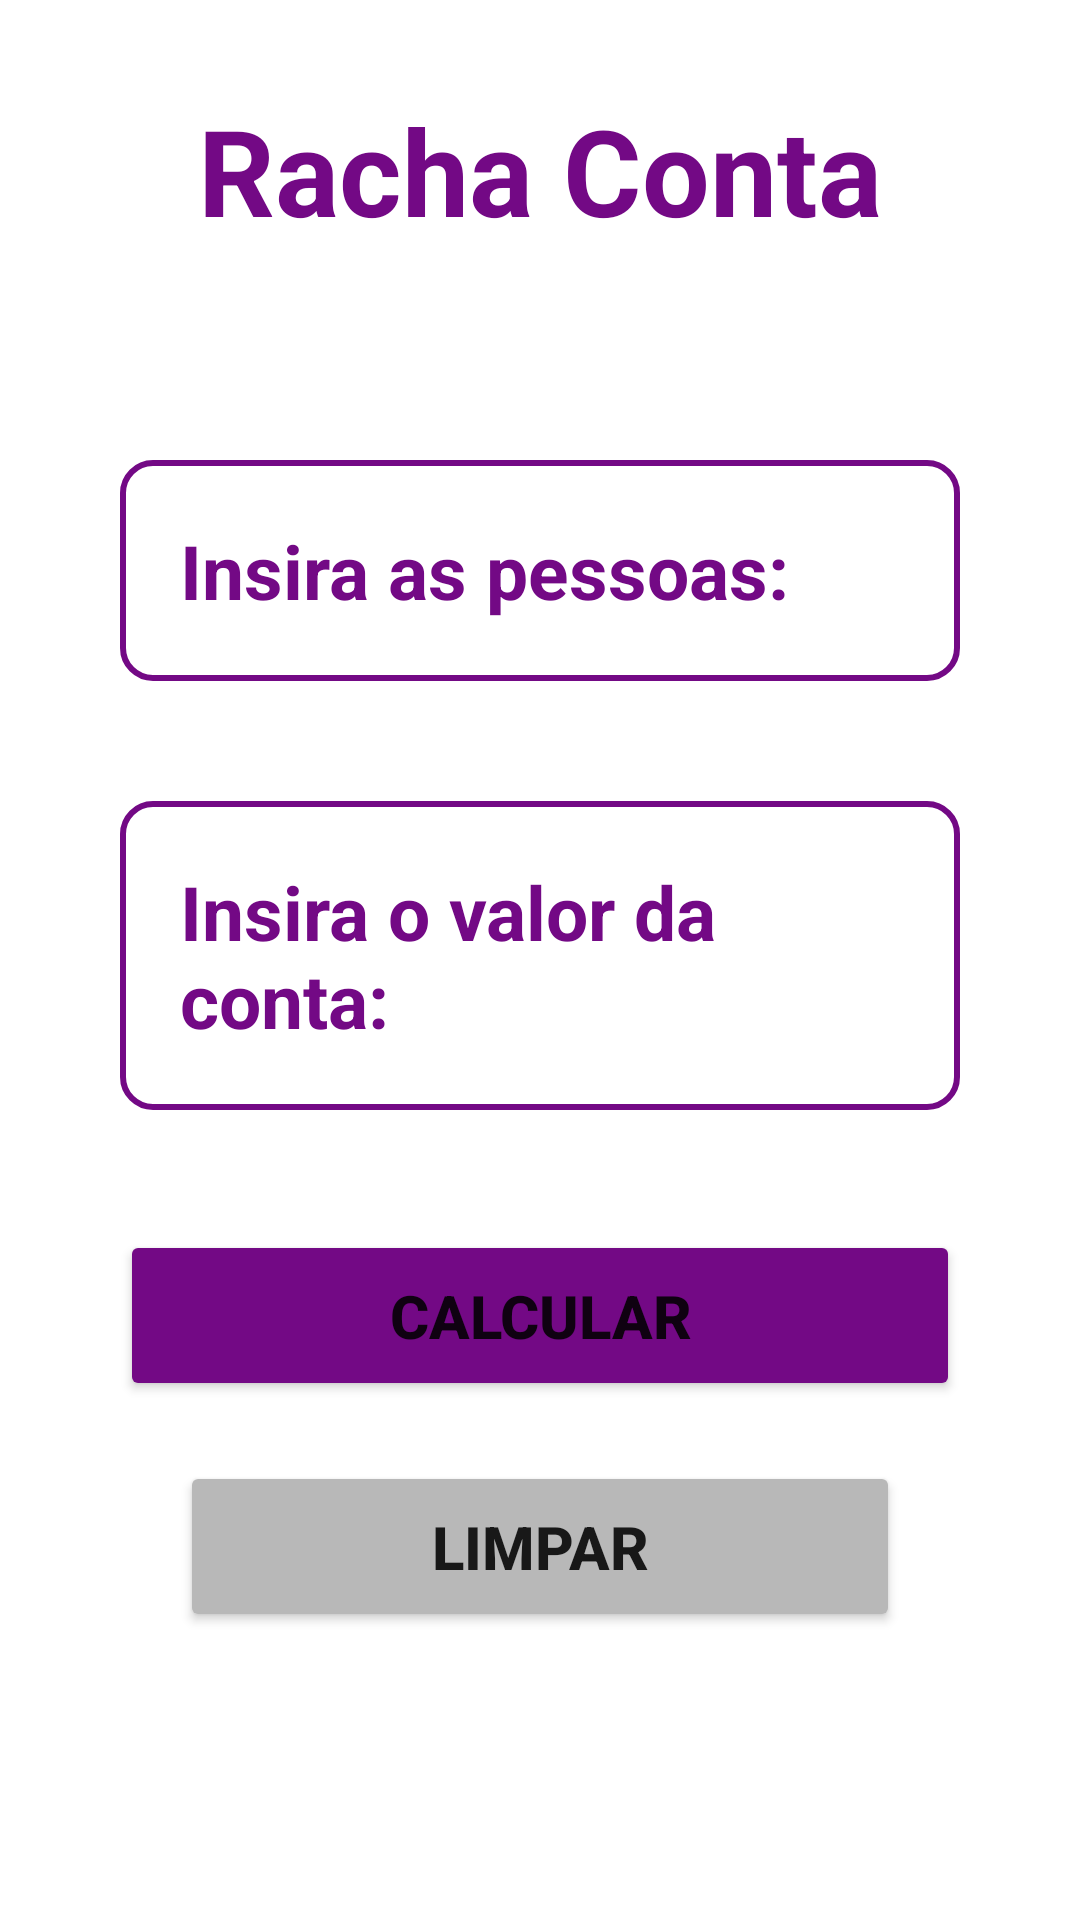

Here is an Android app screen rendered from its layout file. Give the layout XML and the strings, colors and styles it references.
<!-- AndroidManifest.xml: application theme Theme.AppRachaConta -->
<!-- res/layout/activity_main.xml -->
<?xml version="1.0" encoding="utf-8"?>
<LinearLayout xmlns:app="http://schemas.android.com/apk/res-auto"
    xmlns:tools="http://schemas.android.com/tools"
    xmlns:android="http://schemas.android.com/apk/res/android"
    android:layout_height="match_parent"
    android:layout_width="match_parent"
    android:orientation="vertical"

    tools:context=".MainActivity">

    <TextView
        android:layout_width="match_parent"
        android:layout_height="wrap_content"

        android:text="Racha Conta"
        android:textSize="40dp"
        android:textColor="@color/base"
        android:textStyle="bold"

        android:layout_margin="30dp"
        android:gravity="center"
        />

    <EditText android:id="@+id/pessoas"
        android:layout_width="match_parent"
        android:layout_height="wrap_content"

        android:background="@drawable/edit_text_shape"

        android:layout_marginStart="40dp"
        android:layout_marginEnd="40dp"
        android:layout_marginTop="40dp"
        android:padding="20dp"

        android:hint="Insira as pessoas:"
        android:textSize="25sp"
        android:textStyle="bold"
        android:textColorHint="@color/base"
        />

    <EditText android:id="@+id/conta"
        android:layout_width="match_parent"
        android:layout_height="wrap_content"

        android:background="@drawable/edit_text_shape"

        android:layout_marginStart="40dp"
        android:layout_marginEnd="40dp"
        android:layout_marginTop="40dp"
        android:padding="20dp"

        android:hint="Insira o valor da conta:"
        android:textSize="25sp"
        android:textStyle="bold"
        android:textColorHint="@color/base"
        />

    <Button android:id="@+id/calc"
        android:layout_width="match_parent"
        android:layout_height="wrap_content"

        android:layout_marginStart="40dp"
        android:layout_marginEnd="40dp"
        android:layout_marginTop="40dp"
        android:padding="15dp"

        android:backgroundTint="@color/base"


        android:text="Calcular"
        android:textSize="20sp"
        android:textStyle="bold" />

    <Button android:id="@+id/clean"
        android:layout_width="match_parent"
        android:layout_height="wrap_content"

        android:layout_marginStart="60dp"
        android:layout_marginEnd="60dp"
        android:layout_marginTop="20dp"
        android:padding="15dp"

        android:backgroundTint="@color/cleaner"


        android:text="Limpar"
        android:textSize="20sp"
        android:textStyle="bold" />

</LinearLayout>
<!-- resources referenced by this layout -->
<resources>
  <color name="base">#730985</color>
  <color name="cleaner">#B8B8B8</color>
  <!-- drawable edit_text_shape (drawable) -->
  <?xml version="1.0" encoding="utf-8"?>
  <shape xmlns:android="http://schemas.android.com/apk/res/android">
      <solid android:color="@color/white" />
      <corners android:radius="10dp" />
      <stroke
          android:width="2dp"
          android:color="@color/base" />
  </shape>
  <style name="Theme.AppRachaConta" parent="Theme.MaterialComponents.DayNight.DarkActionBar">
          
          <item name="colorPrimary">@color/purple_500</item>
          <item name="colorPrimaryVariant">@color/purple_700</item>
          <item name="colorOnPrimary">@color/white</item>
          
          <item name="colorSecondary">@color/teal_200</item>
          <item name="colorSecondaryVariant">@color/teal_700</item>
          <item name="colorOnSecondary">@color/black</item>
          
          <item name="android:statusBarColor" tools:targetApi="l">?attr/colorPrimaryVariant</item>
          
      </style>
  <color name="white">#FFFFFFFF</color>
  <color name="purple_500">#FF6200EE</color>
  <color name="purple_700">#FF3700B3</color>
  <color name="teal_200">#FF03DAC5</color>
  <color name="teal_700">#FF018786</color>
  <color name="black">#FF000000</color>
</resources>
